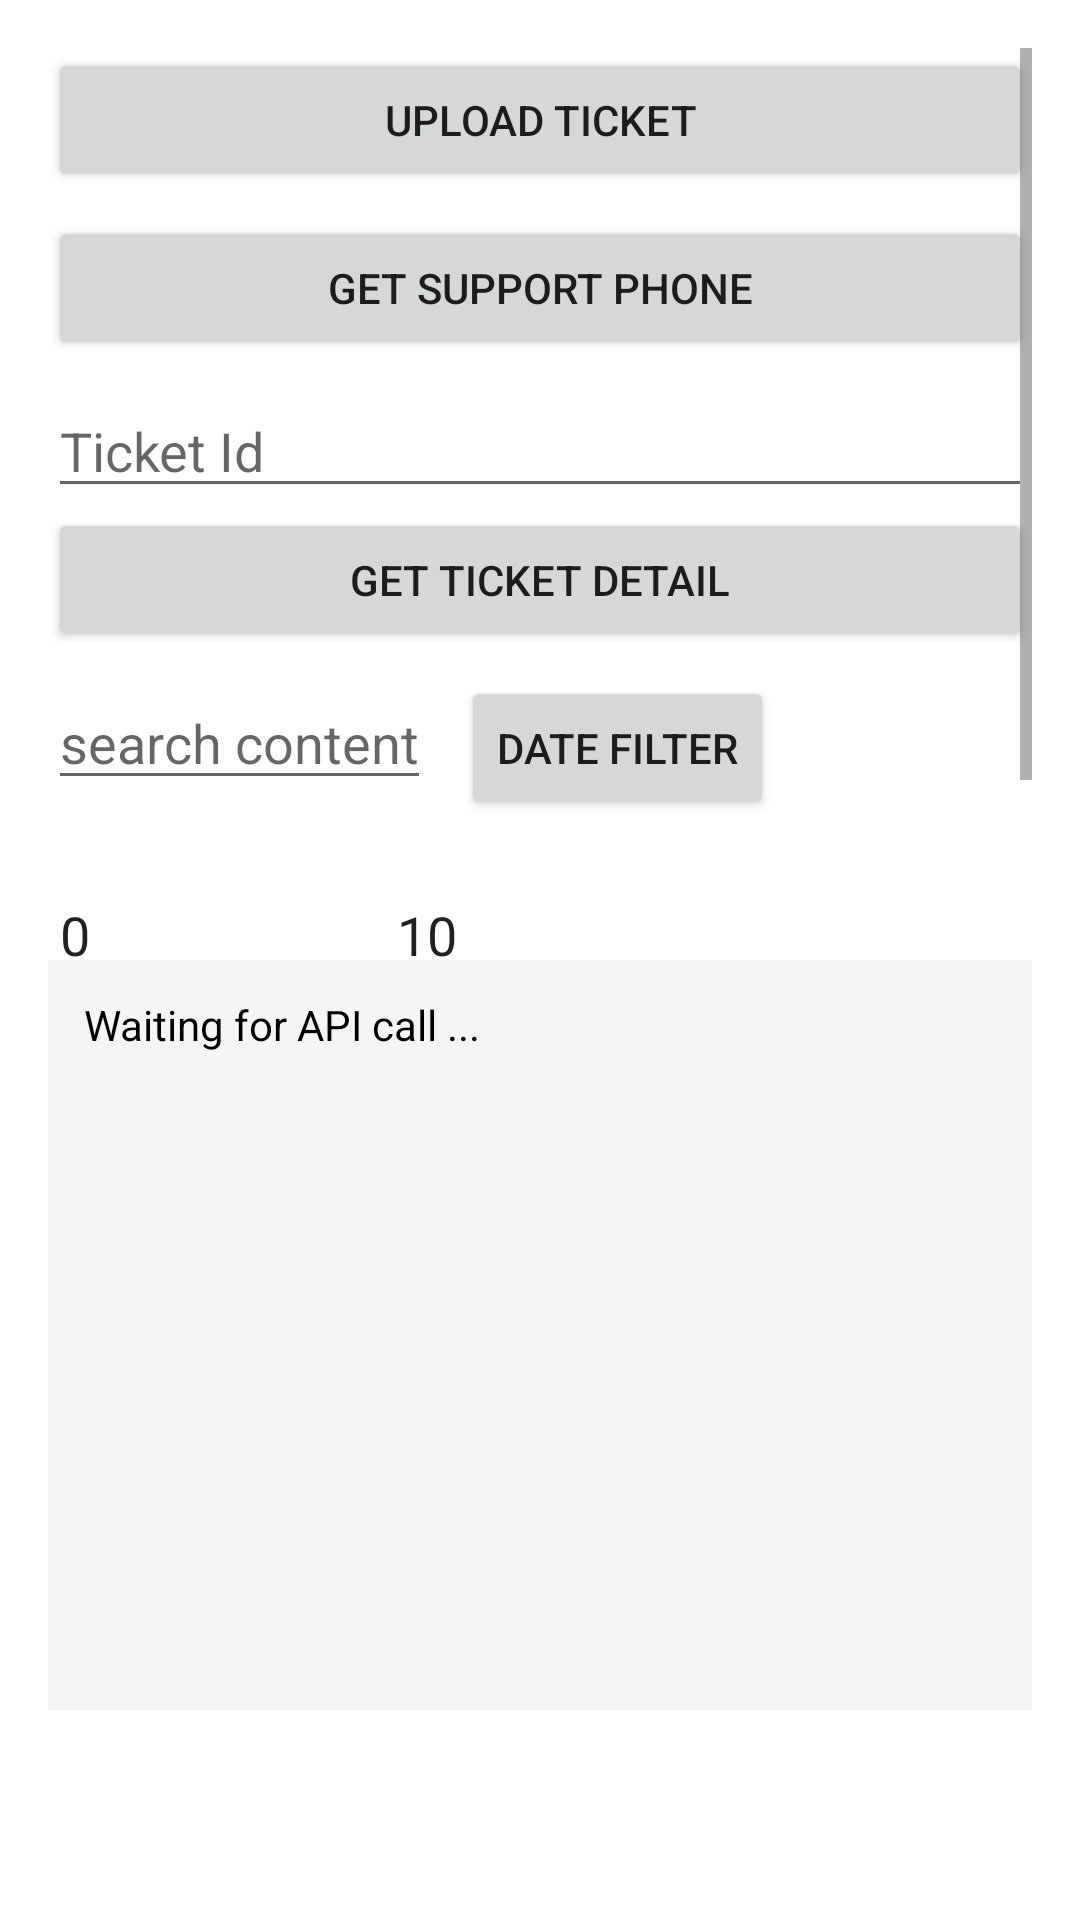

Produce the Android XML layout that renders to this screen, including the resource entries it uses.
<!-- AndroidManifest.xml: application theme Theme.Paxstore3rdappandroidsupporthubsdk -->
<!-- res/layout/activity_main.xml -->
<?xml version="1.0" encoding="utf-8"?>
<LinearLayout xmlns:android="http://schemas.android.com/apk/res/android"
    android:layout_width="match_parent"
    android:layout_height="match_parent"
    android:orientation="vertical"
    android:padding="16dp">

    <ScrollView
        android:layout_width="match_parent"
        android:layout_height="0dp"
        android:layout_weight="1">
        
        <LinearLayout
            android:layout_width="match_parent"
            android:layout_height="wrap_content"
            android:gravity="center_horizontal"
            android:orientation="vertical">

            <Button
                android:id="@+id/btn_upload_ticket"
                android:layout_width="match_parent"
                android:layout_height="wrap_content"
                android:layout_marginBottom="8dp"
                android:text="UPLOAD TICKET" />

            <Button
                android:id="@+id/btn_get_support_phone"
                android:layout_width="match_parent"
                android:layout_height="wrap_content"
                android:layout_marginBottom="8dp"
                android:text="GET SUPPORT PHONE" />

            <EditText
                android:id="@+id/ed_ticket_id"
                android:layout_width="match_parent"
                android:layout_height="wrap_content"
                android:hint="Ticket Id" />

            <Button
                android:id="@+id/btn_get_ticket_detail"
                android:layout_width="match_parent"
                android:layout_height="wrap_content"
                android:layout_marginBottom="8dp"
                android:text="GET TICKET DETAIL" />

            <LinearLayout
                android:layout_width="match_parent"
                android:layout_height="wrap_content"
                android:orientation="horizontal">

                <EditText
                    android:id="@+id/ed_search_content"
                    android:layout_width="wrap_content"
                    android:layout_height="wrap_content"
                    android:layout_marginEnd="10dp"
                    android:hint="search content" />

                <Button
                    android:id="@+id/btn_set_date"
                    android:layout_width="wrap_content"
                    android:layout_height="wrap_content"
                    android:layout_marginBottom="16dp"
                    android:text="DATE FILTER" />


            </LinearLayout>

            <LinearLayout
                android:layout_width="match_parent"
                android:layout_height="wrap_content"
                android:orientation="horizontal">

                <EditText
                    android:id="@+id/ed_start_offset"
                    android:layout_width="wrap_content"
                    android:layout_height="wrap_content"
                    android:layout_marginEnd="10dp"
                    android:hint="start off set"
                    android:inputType="number"
                    android:text="0" />

                <EditText
                    android:id="@+id/ed_page_size"
                    android:layout_width="wrap_content"
                    android:layout_height="wrap_content"
                    android:layout_marginEnd="10dp"
                    android:hint="page size"
                    android:inputType="number"
                    android:text="10" />
            </LinearLayout>


            <Button
                android:id="@+id/btn_get_history_tickets"
                android:layout_width="match_parent"
                android:layout_height="wrap_content"
                android:layout_marginBottom="16dp"
                android:text="GET HISTORY TICKETS" />

        </LinearLayout>

    </ScrollView>


    <ScrollView
        android:layout_width="match_parent"
        android:layout_height="0dp"
        android:layout_weight="1"
        android:minHeight="250dp">
        
        <TextView
            android:id="@+id/tv_result"
            android:layout_width="match_parent"
            android:layout_height="wrap_content"
            android:background="#F5F5F5"
            android:focusable="true"
            android:gravity="top"
            android:minHeight="250dp"
            android:overScrollMode="always"
            android:focusableInTouchMode="true"
            android:textIsSelectable="true"
            android:padding="12dp"
            android:scrollbars="vertical"
            android:text="Waiting for API call ..."
            android:textColor="@android:color/black"
            android:textSize="14sp" />
    </ScrollView>


</LinearLayout>
<!-- resources referenced by this layout -->
<resources>
  <style name="Theme.Paxstore3rdappandroidsupporthubsdk" parent="Theme.MaterialComponents.DayNight.DarkActionBar">
          
          <item name="colorPrimary">@color/purple_500</item>
          <item name="colorPrimaryVariant">@color/purple_700</item>
          <item name="colorOnPrimary">@color/white</item>
          
          <item name="colorSecondary">@color/teal_200</item>
          <item name="colorSecondaryVariant">@color/teal_700</item>
          <item name="colorOnSecondary">@color/black</item>
          
          <item name="android:statusBarColor">?attr/colorPrimaryVariant</item>
          
      </style>
  <color name="purple_500">#FF6200EE</color>
  <color name="purple_700">#FF3700B3</color>
  <color name="white">#FFFFFFFF</color>
  <color name="teal_200">#FF03DAC5</color>
  <color name="teal_700">#FF018786</color>
  <color name="black">#FF000000</color>
</resources>
